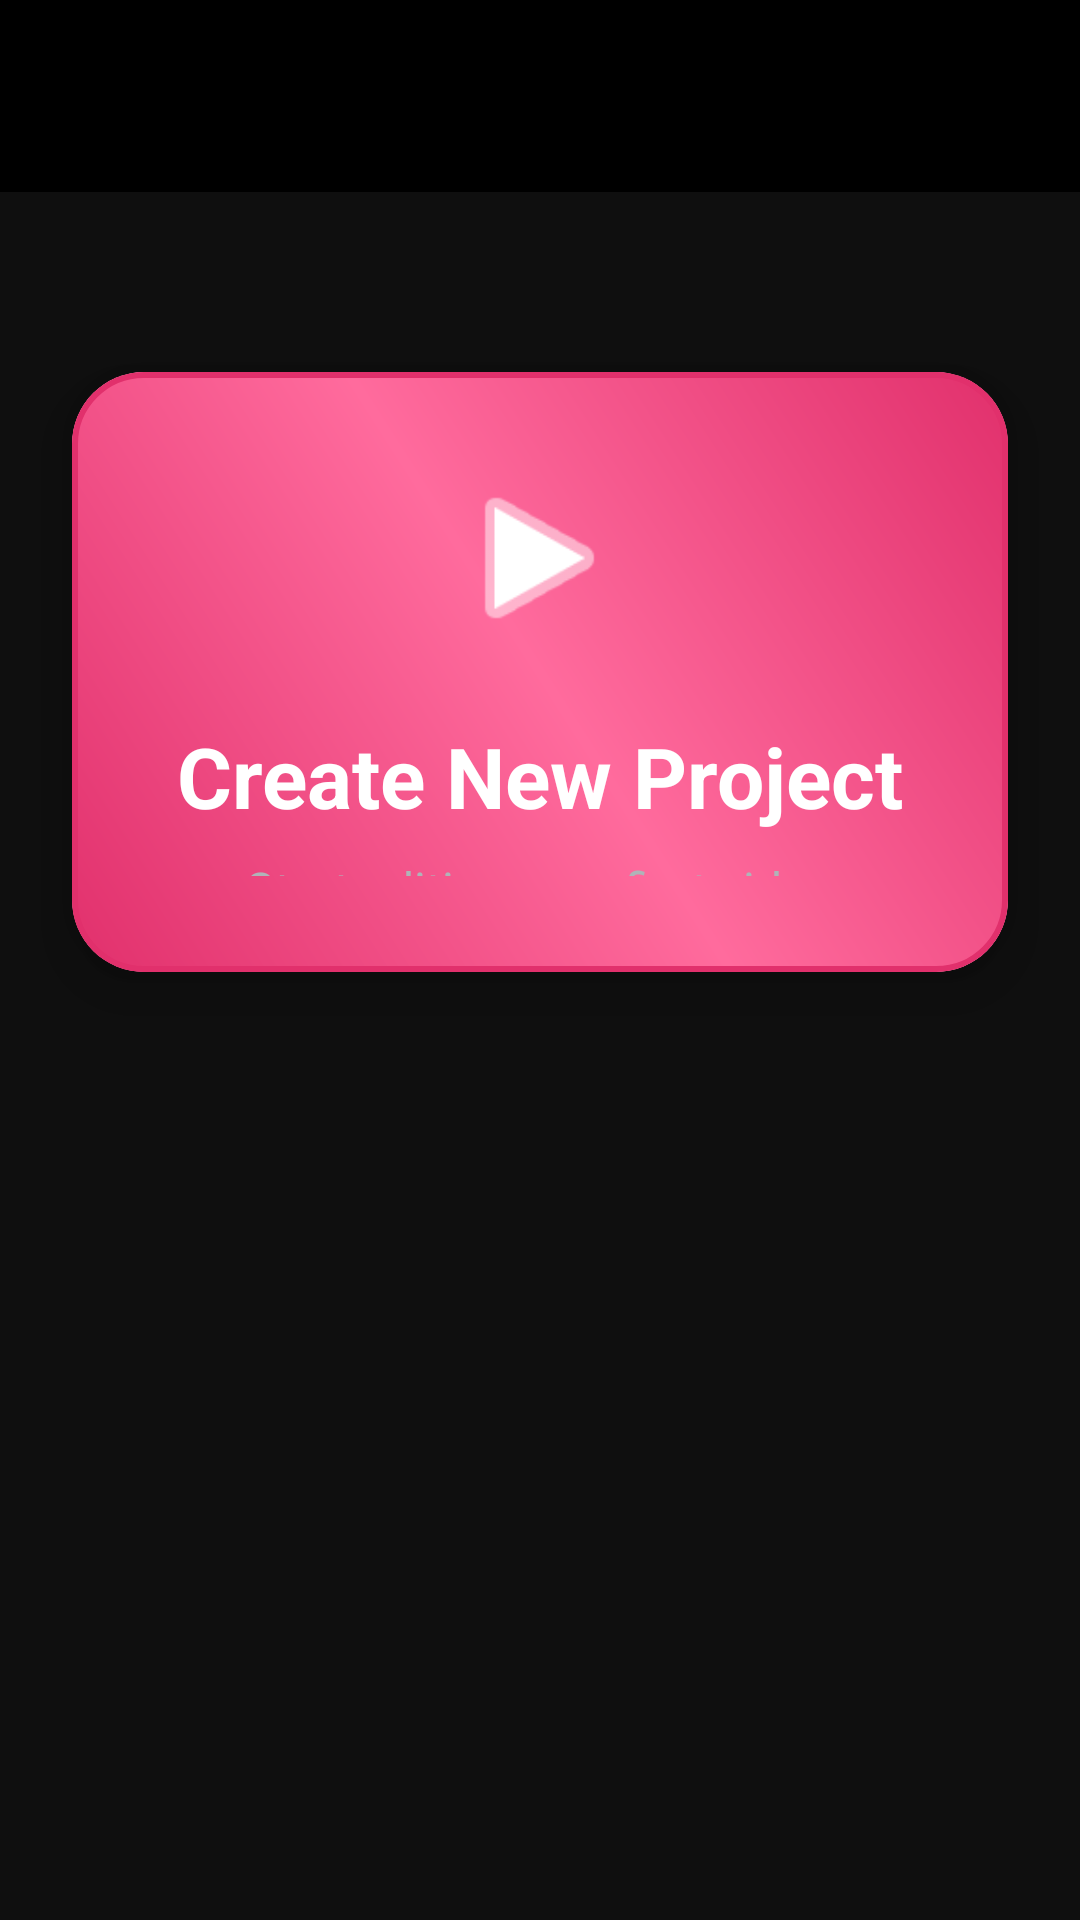

Here is an Android app screen rendered from its layout file. Give the layout XML and the strings, colors and styles it references.
<!-- AndroidManifest.xml: application theme Theme.Movily -->
<!-- res/layout/activity_main.xml -->
<?xml version="1.0" encoding="utf-8"?>
<androidx.drawerlayout.widget.DrawerLayout
    xmlns:android="http://schemas.android.com/apk/res/android"
    xmlns:app="http://schemas.android.com/apk/res-auto"
    xmlns:tools="http://schemas.android.com/tools"
    android:id="@+id/drawerLayout"
    android:layout_width="match_parent"
    android:layout_height="match_parent">

    
    <androidx.constraintlayout.widget.ConstraintLayout
        android:id="@+id/main"
        android:layout_width="match_parent"
        android:layout_height="match_parent"
        android:background="#0F0F0F">

        
        <androidx.appcompat.widget.Toolbar
            android:id="@+id/toolbar"
            android:layout_width="0dp"
            android:layout_height="?attr/actionBarSize"
            android:background="#000000"
            android:title="Movily"
            app:titleTextColor="@android:color/white"
            app:layout_constraintEnd_toEndOf="parent"
            app:layout_constraintStart_toStartOf="parent"
            app:layout_constraintTop_toTopOf="parent" />

        
        <com.google.android.material.card.MaterialCardView
            android:id="@+id/cardCreateProject"
            android:layout_width="0dp"
            android:layout_height="200dp"
            android:layout_marginTop="60dp"
            android:layout_marginStart="24dp"
            android:layout_marginEnd="24dp"
            app:cardCornerRadius="24dp"
            app:cardElevation="12dp"
            app:strokeColor="#E1306C"
            app:strokeWidth="2dp"
            app:layout_constraintEnd_toEndOf="parent"
            app:layout_constraintStart_toStartOf="parent"
            app:layout_constraintTop_toBottomOf="@id/toolbar">

            <LinearLayout
                android:layout_width="match_parent"
                android:layout_height="match_parent"
                android:background="@drawable/project_card_gradient"
                android:gravity="center"
                android:orientation="vertical"
                android:padding="32dp">

                
                <ImageView
                    android:layout_width="69dp"
                    android:layout_height="60dp"
                    android:layout_marginBottom="24dp"
                    android:src="@android:drawable/ic_media_play"
                    android:tint="#FFFFFF" />

                
                <TextView
                    android:layout_width="wrap_content"
                    android:layout_height="wrap_content"
                    android:layout_marginBottom="8dp"
                    android:text="Create New Project"
                    android:textColor="#FFFFFF"
                    android:textSize="28sp"
                    android:textStyle="bold" />

                <TextView
                    android:layout_width="wrap_content"
                    android:layout_height="wrap_content"
                    android:text="Start editing your first video"
                    android:textColor="#B0B3B8"
                    android:textSize="16sp"/>

            </LinearLayout>

        </com.google.android.material.card.MaterialCardView>

        
        <androidx.recyclerview.widget.RecyclerView
            android:id="@+id/rvProjects"
            android:layout_width="0dp"
            android:layout_height="0dp"
            android:layout_marginStart="24dp"
            android:layout_marginEnd="24dp"
            android:layout_marginTop="24dp"
            app:layout_constraintTop_toBottomOf="@id/cardCreateProject"
            app:layout_constraintBottom_toBottomOf="parent"
            app:layout_constraintStart_toStartOf="parent"
            app:layout_constraintEnd_toEndOf="parent"
            tools:itemCount="3"
            tools:listitem="@layout/item_project" />

    </androidx.constraintlayout.widget.ConstraintLayout>

    
    <com.google.android.material.navigation.NavigationView
        android:id="@+id/navigationView"
        android:layout_width="280dp"
        android:layout_height="match_parent"
        android:layout_gravity="start"
        android:background="@android:color/white"
        app:menu="@menu/drawer_menu"/>

</androidx.drawerlayout.widget.DrawerLayout>
<!-- res/layout/item_project.xml (included above) -->
<?xml version="1.0" encoding="utf-8"?>

<com.google.android.material.card.MaterialCardView
    xmlns:android="http://schemas.android.com/apk/res/android"
    xmlns:app="http://schemas.android.com/apk/res-auto"
    android:layout_width="match_parent"
    android:layout_height="wrap_content"
    android:layout_margin="16dp"
    app:cardCornerRadius="20dp"
    app:cardElevation="8dp"
    app:strokeColor="#E1306C"
    app:strokeWidth="1dp"
    android:clickable="true"
    android:focusable="true">

    <LinearLayout
        android:layout_width="match_parent"
        android:layout_height="wrap_content"
        android:orientation="horizontal"
        android:padding="20dp">

        
        <ImageView
            android:id="@+id/ivThumbnail"
            android:layout_width="80dp"
            android:layout_height="60dp"
            android:background="#333333"
            android:scaleType="centerCrop"
            android:layout_marginEnd="16dp"/>

        
        <LinearLayout
            android:layout_width="0dp"
            android:layout_height="wrap_content"
            android:layout_weight="1"
            android:orientation="vertical">

            <TextView
                android:id="@+id/tvProjectName"
                android:layout_width="match_parent"
                android:layout_height="wrap_content"
                android:text="Beach Vacation"
                android:textColor="#FFFFFF"
                android:textSize="18sp"
                android:textStyle="bold"
                android:maxLines="1"
                android:ellipsize="end"/>

            <TextView
                android:id="@+id/tvCreatedDate"
                android:layout_width="match_parent"
                android:layout_height="wrap_content"
                android:text="Created 2 hours ago"
                android:textColor="#B0B3B8"
                android:textSize="14sp"/>

        </LinearLayout>

        
        <ImageView
            android:id="@+id/ivPlay"
            android:layout_width="40dp"
            android:layout_height="40dp"
            android:src="@android:drawable/ic_media_play"
            android:tint="#E1306C"/>

    </LinearLayout>

</com.google.android.material.card.MaterialCardView>
<!-- resources referenced by this layout -->
<resources>
  <!-- drawable project_card_gradient (drawable) -->
  <?xml version="1.0" encoding="utf-8"?>
  
  <shape xmlns:android="http://schemas.android.com/apk/res/android">
      <gradient
          android:startColor="#E1306C"
          android:centerColor="#FF6B9D"
          android:endColor="#E1306C"
          android:angle="45"/>
  </shape>
  <style name="Theme.Movily" parent="Base.Theme.Movily" />
  <style name="Base.Theme.Movily" parent="Theme.Material3.DayNight.NoActionBar">
          
          
      </style>
</resources>
